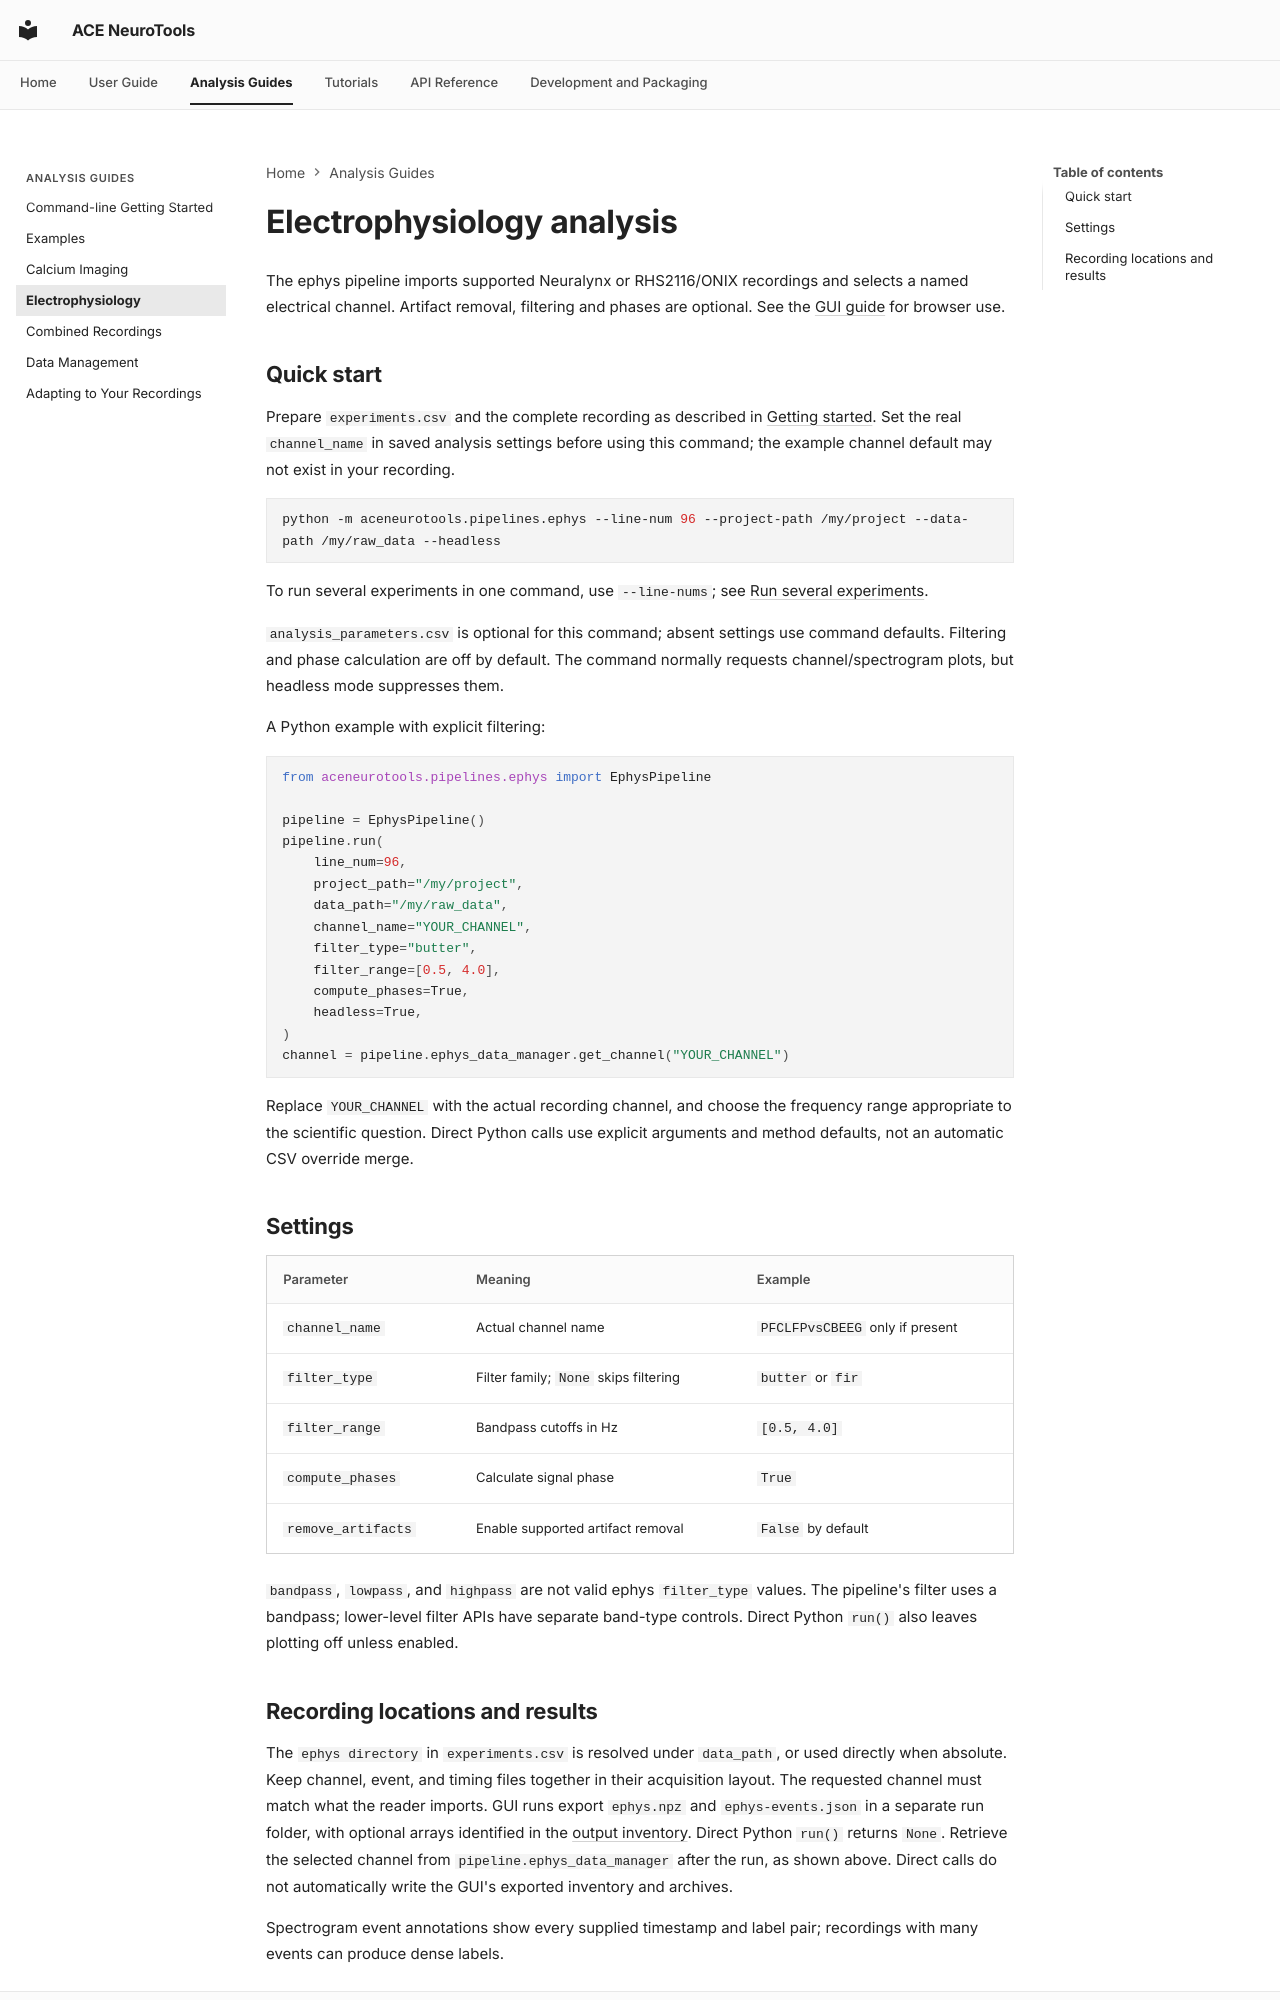

repository: emelon8/ACE-NeuroTools · page: guides/ephys/index.html · generator: mkdocs

# Electrophysiology analysis

The ephys pipeline imports supported Neuralynx or RHS2116/ONIX recordings and
selects a named electrical channel. Artifact removal, filtering and phases are
optional. See the [GUI guide](../gui.md#review-and-run-an-analysis) for browser use.

## Quick start

Prepare `experiments.csv` and the complete recording as described in
[Getting started](../getting_started.md). Set the real `channel_name` in saved
analysis settings before using this command; the example channel default may
not exist in your recording.

```sh
python -m aceneurotools.pipelines.ephys --line-num 96 --project-path /my/project --data-path /my/raw_data --headless
```

To run several experiments in one command, use `--line-nums`; see
[Run several experiments](../getting_started.md#run-several-experiments).

`analysis_parameters.csv` is optional for this command; absent settings use
command defaults. Filtering and phase calculation are off by default. The command
normally requests channel/spectrogram plots, but headless mode suppresses them.

A Python example with explicit filtering:

```python
from aceneurotools.pipelines.ephys import EphysPipeline

pipeline = EphysPipeline()
pipeline.run(
    line_num=96,
    project_path="/my/project",
    data_path="/my/raw_data",
    channel_name="YOUR_CHANNEL",
    filter_type="butter",
    filter_range=[0.5, 4.0],
    compute_phases=True,
    headless=True,
)
channel = pipeline.ephys_data_manager.get_channel("YOUR_CHANNEL")
```

Replace `YOUR_CHANNEL` with the actual recording channel, and choose the
frequency range appropriate to the scientific question. Direct Python calls
use explicit arguments and method defaults, not an automatic CSV override merge.

## Settings

| Parameter | Meaning | Example |
| --- | --- | --- |
| `channel_name` | Actual channel name | `PFCLFPvsCBEEG` only if present |
| `filter_type` | Filter family; `None` skips filtering | `butter` or `fir` |
| `filter_range` | Bandpass cutoffs in Hz | `[0.5, 4.0]` |
| `compute_phases` | Calculate signal phase | `True` |
| `remove_artifacts` | Enable supported artifact removal | `False` by default |

`bandpass`, `lowpass`, and `highpass` are not valid ephys `filter_type` values.
The pipeline's filter uses a bandpass; lower-level filter APIs have separate
band-type controls. Direct Python `run()` also leaves plotting off unless enabled.
